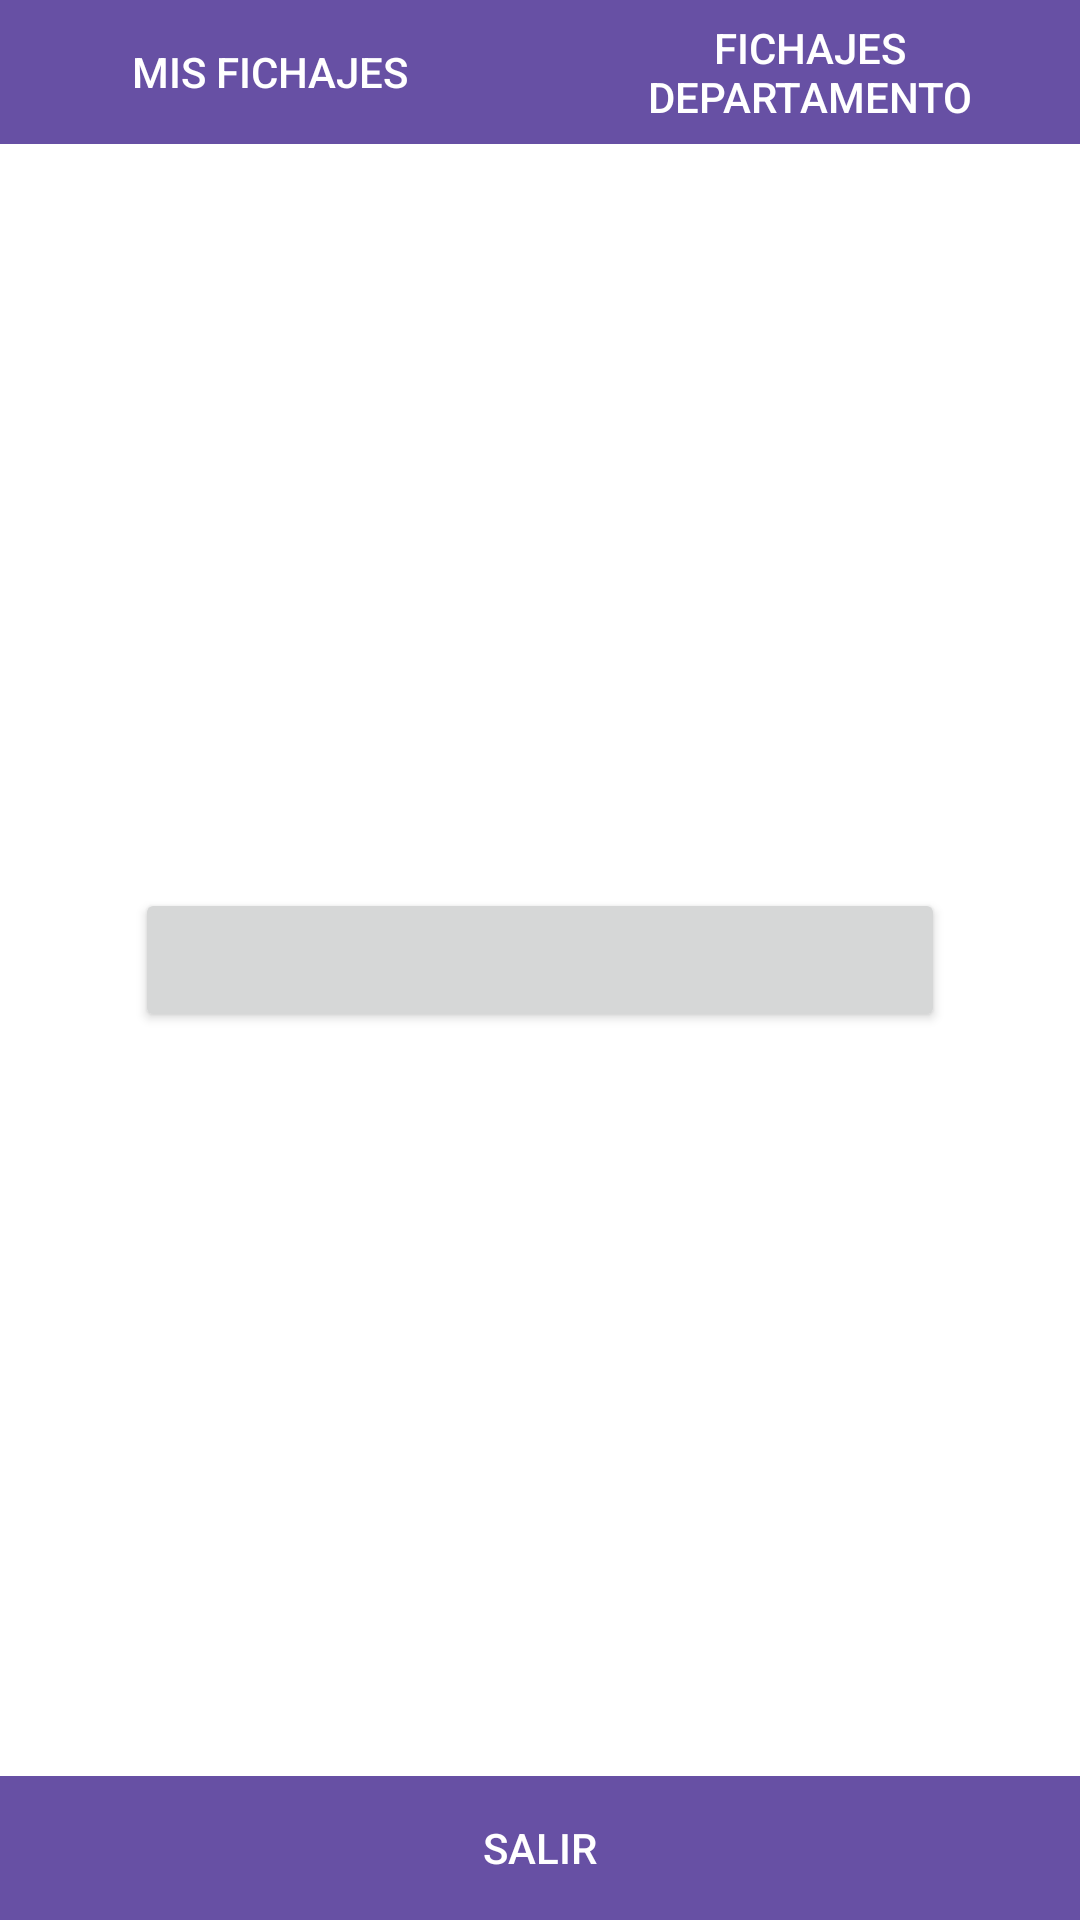

Here is an Android app screen rendered from its layout file. Give the layout XML and the strings, colors and styles it references.
<!-- AndroidManifest.xml: application theme AppTheme -->
<!-- res/layout/iniciojefe.xml -->
<?xml version="1.0" encoding="utf-8"?>
<androidx.constraintlayout.widget.ConstraintLayout xmlns:android="http://schemas.android.com/apk/res/android"
    xmlns:app="http://schemas.android.com/apk/res-auto"
    xmlns:tools="http://schemas.android.com/tools"
    android:layout_width="match_parent"
    android:layout_height="match_parent"
    tools:context=".InicioJefe">

    <LinearLayout
        android:id="@+id/menuTopFichajes"
        android:layout_width="0dp"
        android:layout_height="wrap_content"
        android:orientation="horizontal"
        app:layout_constraintEnd_toEndOf="parent"
        app:layout_constraintHorizontal_bias="1.0"
        app:layout_constraintStart_toStartOf="parent"
        app:layout_constraintTop_toTopOf="parent">

        <Button
            android:id="@+id/btnVerFichajes"
            style="@style/ButtonStyle"
            android:layout_width="0dp"
            android:layout_height="wrap_content"
            android:layout_weight="1"
            android:text="MIS FICHAJES" />

        <Button
            android:id="@+id/btnVerFichajesDepartamento"
            style="@style/ButtonStyle"
            android:layout_width="0dp"
            android:layout_height="match_parent"
            android:layout_weight="1"
            android:text="FICHAJES DEPARTAMENTO"
            app:layout_constraintTop_toTopOf="parent" />

    </LinearLayout>

    <Button
        android:id="@+id/jornadaButton"
        android:layout_width="0dp"
        android:layout_height="wrap_content"
        android:textColor="#FFF"
        android:fontFamily="sans-serif-medium"
        app:layout_constraintTop_toBottomOf="@id/menuTopFichajes"
        app:layout_constraintBottom_toTopOf="@id/menuBottom"
        app:layout_constraintStart_toStartOf="parent"
        app:layout_constraintEnd_toEndOf="parent"
        app:layout_constraintWidth_percent="0.75"/>

    <LinearLayout
        android:id="@+id/menuBottom"
        android:layout_width="0dp"
        android:layout_height="wrap_content"
        android:orientation="horizontal"
        app:layout_constraintBottom_toBottomOf="parent"
        app:layout_constraintStart_toStartOf="parent"
        app:layout_constraintEnd_toEndOf="parent">

        <Button
            android:id="@+id/btnSalir"
            style="@style/ButtonStyle"
            android:layout_width="0dp"
            android:layout_height="wrap_content"
            android:layout_weight="1"
            android:text="SALIR"/>

    </LinearLayout>

    
    <TextView
        android:id="@+id/fechaInicioTextView"
        android:layout_width="wrap_content"
        android:layout_height="wrap_content"
        android:text="Fecha de inicio: "
        android:visibility="gone"
        app:layout_constraintTop_toBottomOf="@id/jornadaButton"
        app:layout_constraintStart_toStartOf="parent"
        app:layout_constraintEnd_toEndOf="parent"
        android:layout_marginTop="8dp"/>

</androidx.constraintlayout.widget.ConstraintLayout>
<!-- resources referenced by this layout -->
<resources>
  <style name="ButtonStyle">
          <item name="android:background">#6750a4</item>
          <item name="android:textColor">#fff</item>
          <item name="android:paddingLeft">20dp</item>
          <item name="android:paddingRight">20dp</item>
      </style>
  <style name="AppTheme" parent="Theme.AppCompat.Light.DarkActionBar">
          <item name="android:spinnerStyle">@style/Widget.AppCompat.Spinner.DropDown</item>
          <item name="android:windowBackground">@android:color/white</item> 
      </style>
</resources>
